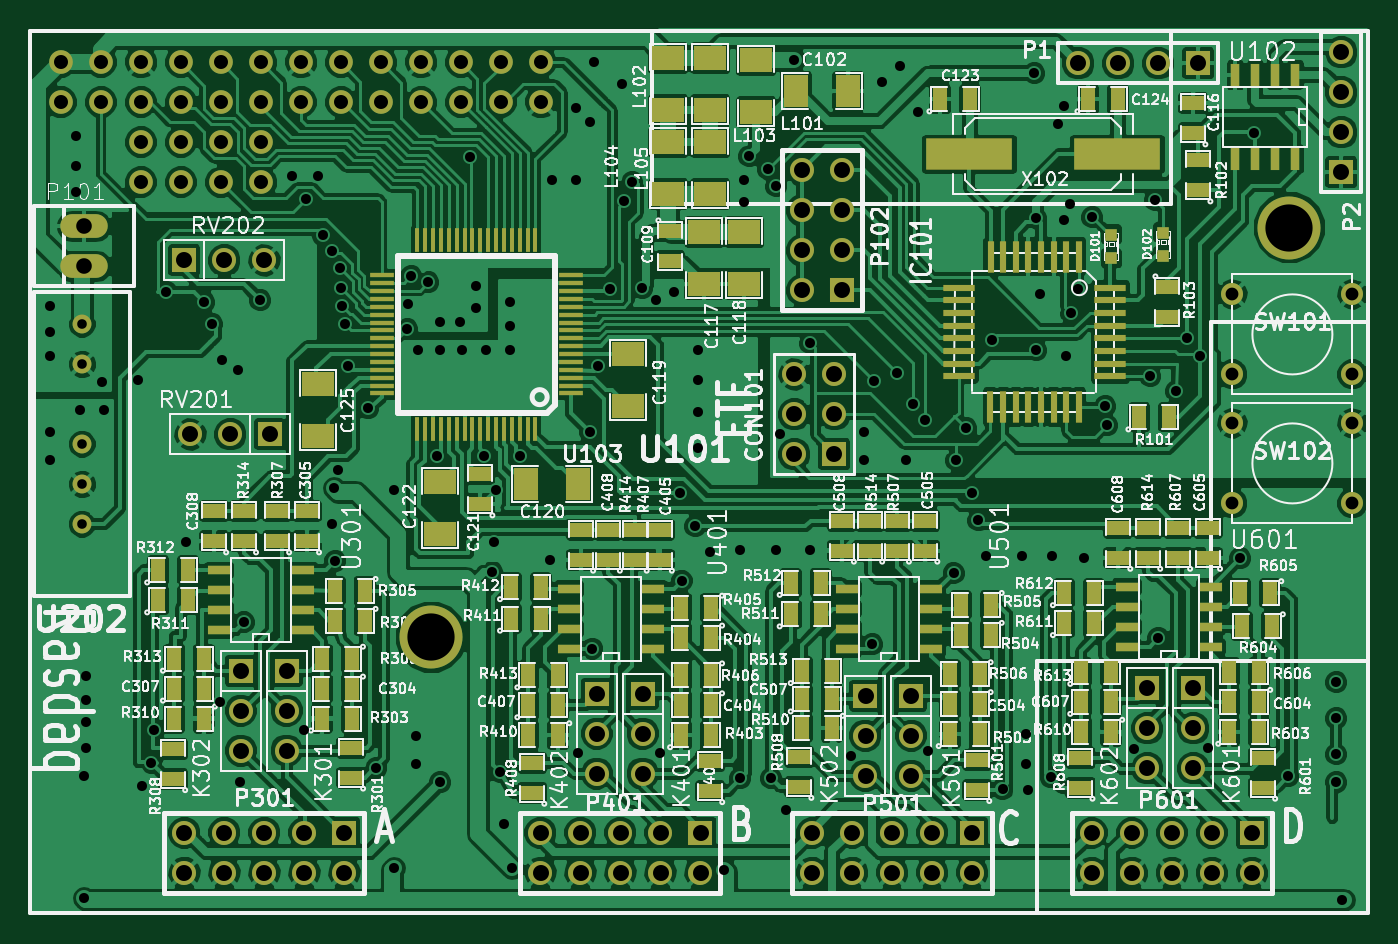
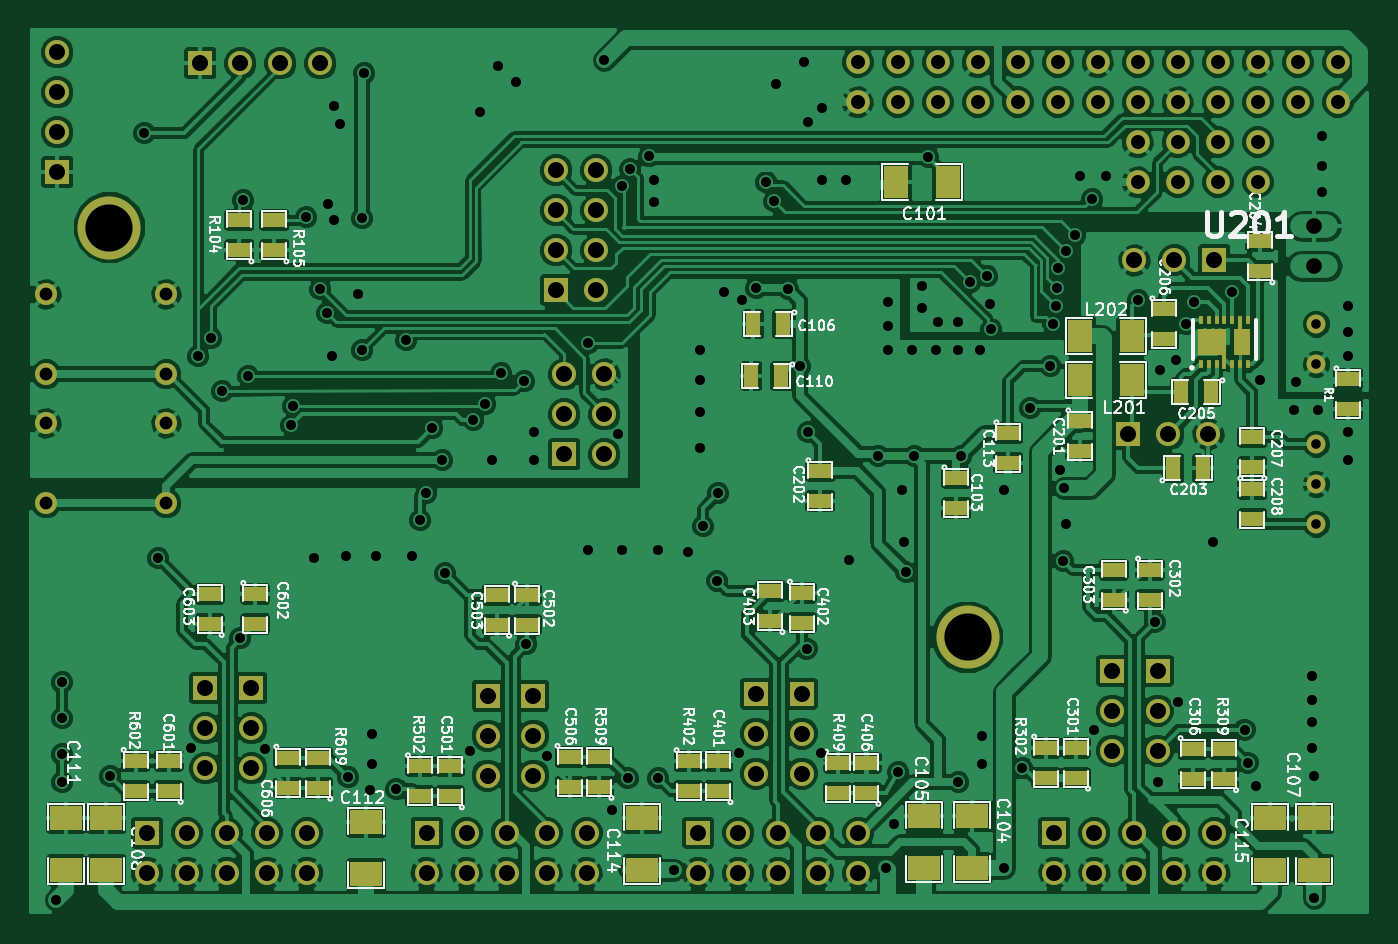
Circuit board: 7 layer files. Board 84.8 x 56.0 mm.
- bottom_copper: curry2-B_Cu.gbl (283860 bytes)
- bottom_mask: curry2-B_Mask.gbs (5705 bytes)
- bottom_silk: curry2-B_SilkS.gbo (72557 bytes)
- top_copper: curry2-F_Cu.gtl (308437 bytes)
- top_mask: curry2-F_Mask.gts (9596 bytes)
- top_silk: curry2-F_SilkS.gto (157943 bytes)
- drill: curry2.drl (4759 bytes)

=== bottom_copper: curry2-B_Cu.gbl (283860 bytes, source omitted) ===
=== bottom_mask: curry2-B_Mask.gbs ===
G04 (created by PCBNEW (2013-mar-13)-testing) date Thu 04 Apr 2013 06:32:20 PM CEST*
%MOIN*%
G04 Gerber Fmt 3.4, Leading zero omitted, Abs format*
%FSLAX34Y34*%
G01*
G70*
G90*
G04 APERTURE LIST*
%ADD10C,2.3622e-06*%
%ADD11C,0.0550787*%
%ADD12R,0.0800787X0.0600787*%
%ADD13R,0.0600787X0.0800787*%
%ADD14R,0.0550787X0.0350787*%
%ADD15R,0.0350787X0.0550787*%
%ADD16R,0.0600787X0.0600787*%
%ADD17C,0.0600787*%
%ADD18C,0.0472787*%
%ADD19R,0.00987874X0.0217787*%
%ADD20R,0.00987874X0.0492787*%
%ADD21R,0.0701787X0.0650787*%
%ADD22R,0.0421787X0.0650787*%
%ADD23C,0.0591787*%
%ADD24C,0.157579*%
G04 APERTURE END LIST*
G54D10*
G54D11*
X70000Y-51075D03*
X70000Y-53075D03*
X67000Y-51075D03*
X67000Y-53075D03*
X70000Y-47850D03*
X70000Y-49850D03*
X67000Y-47850D03*
X67000Y-49850D03*
G54D12*
X39400Y-60950D03*
X39400Y-62250D03*
X38300Y-62250D03*
X38300Y-60950D03*
X68500Y-60950D03*
X68500Y-62250D03*
X69500Y-62250D03*
X69500Y-60950D03*
X62000Y-61050D03*
X62000Y-62350D03*
X55100Y-62250D03*
X55100Y-60950D03*
X46850Y-62200D03*
X46850Y-60900D03*
X48050Y-60900D03*
X48050Y-62200D03*
G54D13*
X44150Y-50000D03*
X42850Y-50000D03*
X44150Y-48900D03*
X42850Y-48900D03*
X47450Y-45050D03*
X48750Y-45050D03*
G54D14*
X51899Y-56017D03*
X51899Y-55267D03*
X51112Y-55307D03*
X51112Y-56057D03*
X53198Y-60269D03*
X53198Y-59519D03*
X49498Y-60309D03*
X49498Y-59559D03*
X50206Y-59559D03*
X50206Y-60309D03*
X53946Y-59519D03*
X53946Y-60269D03*
X56922Y-59412D03*
X56922Y-60162D03*
X67769Y-59512D03*
X67769Y-60262D03*
X66942Y-60262D03*
X66942Y-59512D03*
X58733Y-56107D03*
X58733Y-55357D03*
X57985Y-55357D03*
X57985Y-56107D03*
X56174Y-60162D03*
X56174Y-59412D03*
X59914Y-60398D03*
X59914Y-59648D03*
X60662Y-59648D03*
X60662Y-60398D03*
X50650Y-52275D03*
X50650Y-53025D03*
X63950Y-59433D03*
X63950Y-60183D03*
X42050Y-48225D03*
X42050Y-48975D03*
G54D15*
X40875Y-50300D03*
X41625Y-50300D03*
G54D14*
X64777Y-55339D03*
X64777Y-56089D03*
X65175Y-46750D03*
X65175Y-46000D03*
X64300Y-46750D03*
X64300Y-46000D03*
X65918Y-56089D03*
X65918Y-55339D03*
X44150Y-51025D03*
X44150Y-51775D03*
X45950Y-51325D03*
X45950Y-52075D03*
G54D15*
X51625Y-49900D03*
X52375Y-49900D03*
X51575Y-48600D03*
X52325Y-48600D03*
G54D14*
X47250Y-52450D03*
X47250Y-53200D03*
X63202Y-60183D03*
X63202Y-59433D03*
X43314Y-55481D03*
X43314Y-54731D03*
X42409Y-54731D03*
X42409Y-55481D03*
X41346Y-59219D03*
X41346Y-59969D03*
X40559Y-59969D03*
X40559Y-59219D03*
X39850Y-52725D03*
X39850Y-53475D03*
X45007Y-59180D03*
X45007Y-59930D03*
X39850Y-52175D03*
X39850Y-51425D03*
G54D15*
X41825Y-52200D03*
X41075Y-52200D03*
G54D14*
X39650Y-47275D03*
X39650Y-46525D03*
X44259Y-59930D03*
X44259Y-59180D03*
G54D16*
X67485Y-61311D03*
G54D17*
X67485Y-62311D03*
X66485Y-61311D03*
X66485Y-62311D03*
X65485Y-61311D03*
X65485Y-62311D03*
X64485Y-61311D03*
X64485Y-62311D03*
X63485Y-61311D03*
X63485Y-62311D03*
G54D16*
X53702Y-61311D03*
G54D17*
X53702Y-62311D03*
X52702Y-61311D03*
X52702Y-62311D03*
X51702Y-61311D03*
X51702Y-62311D03*
X50702Y-61311D03*
X50702Y-62311D03*
X49702Y-61311D03*
X49702Y-62311D03*
G54D16*
X60496Y-61311D03*
G54D17*
X60496Y-62311D03*
X59496Y-61311D03*
X59496Y-62311D03*
X58496Y-61311D03*
X58496Y-62311D03*
X57496Y-61311D03*
X57496Y-62311D03*
X56496Y-61311D03*
X56496Y-62311D03*
G54D16*
X44800Y-61311D03*
G54D17*
X44800Y-62311D03*
X43800Y-61311D03*
X43800Y-62311D03*
X42800Y-61311D03*
X42800Y-62311D03*
X41800Y-61311D03*
X41800Y-62311D03*
X40800Y-61311D03*
X40800Y-62311D03*
G54D16*
X57250Y-47750D03*
G54D17*
X56250Y-47750D03*
X57250Y-46750D03*
X56250Y-46750D03*
X57250Y-45750D03*
X56250Y-45750D03*
X57250Y-44750D03*
X56250Y-44750D03*
G54D16*
X40800Y-47000D03*
G54D17*
X41800Y-47000D03*
X42800Y-47000D03*
G54D16*
X66025Y-57700D03*
G54D17*
X66025Y-58700D03*
X66025Y-59700D03*
G54D16*
X64875Y-57700D03*
G54D17*
X64875Y-58700D03*
X64875Y-59700D03*
G54D16*
X42950Y-51350D03*
G54D17*
X41950Y-51350D03*
X40950Y-51350D03*
G54D16*
X42212Y-57256D03*
G54D17*
X42212Y-58256D03*
X42212Y-59256D03*
G54D16*
X43354Y-57256D03*
G54D17*
X43354Y-58256D03*
X43354Y-59256D03*
G54D16*
X51112Y-57831D03*
G54D17*
X51112Y-58831D03*
X51112Y-59831D03*
G54D16*
X52253Y-57831D03*
G54D17*
X52253Y-58831D03*
X52253Y-59831D03*
G54D16*
X57827Y-57881D03*
G54D17*
X57827Y-58881D03*
X57827Y-59881D03*
G54D16*
X58969Y-57881D03*
G54D17*
X58969Y-58881D03*
X58969Y-59881D03*
G54D18*
X38250Y-48600D03*
X38250Y-49600D03*
X38250Y-51600D03*
X38250Y-52600D03*
X38250Y-53600D03*
G54D16*
X57050Y-51850D03*
G54D17*
X56050Y-51850D03*
X57050Y-50850D03*
X56050Y-50850D03*
X57050Y-49850D03*
X56050Y-49850D03*
G54D19*
X41141Y-49601D03*
X40944Y-49601D03*
X40747Y-49601D03*
G54D20*
X40550Y-49463D03*
G54D19*
X40353Y-49601D03*
X40156Y-49601D03*
X39959Y-49601D03*
X39959Y-48499D03*
G54D20*
X40156Y-48637D03*
G54D19*
X40353Y-48499D03*
X40550Y-48499D03*
X40747Y-48499D03*
X40944Y-48499D03*
X41141Y-48499D03*
G54D21*
X40855Y-49050D03*
G54D22*
X40099Y-49050D03*
G54D14*
X37450Y-49975D03*
X37450Y-50725D03*
G54D16*
X66150Y-42075D03*
G54D17*
X65150Y-42075D03*
X64150Y-42075D03*
X63150Y-42075D03*
G54D16*
X69725Y-44800D03*
G54D17*
X69725Y-43800D03*
X69725Y-42800D03*
X69725Y-41800D03*
G54D23*
X37716Y-43047D03*
X37716Y-42047D03*
X38716Y-43047D03*
X38716Y-42047D03*
X39716Y-43047D03*
X39716Y-42047D03*
X40716Y-43047D03*
X40716Y-42047D03*
X41716Y-43047D03*
X41716Y-42047D03*
X42716Y-43047D03*
X42716Y-42047D03*
X43716Y-43047D03*
X43716Y-42047D03*
X44716Y-43047D03*
X44716Y-42047D03*
X45716Y-43047D03*
X45716Y-42047D03*
X46716Y-43047D03*
X46716Y-42047D03*
X47716Y-43047D03*
X47716Y-42047D03*
X48716Y-43047D03*
X48716Y-42047D03*
X49716Y-43047D03*
X49716Y-42047D03*
X39716Y-44047D03*
X39716Y-45047D03*
X40716Y-44047D03*
X40716Y-45047D03*
X41716Y-44047D03*
X41716Y-45047D03*
X42716Y-44047D03*
X42716Y-45047D03*
G54D24*
X46968Y-56417D03*
X68425Y-46181D03*
M02*

=== bottom_silk: curry2-B_SilkS.gbo (72557 bytes, source omitted) ===
=== top_copper: curry2-F_Cu.gtl (308437 bytes, source omitted) ===
=== top_mask: curry2-F_Mask.gts (9596 bytes, source omitted) ===
=== top_silk: curry2-F_SilkS.gto (157943 bytes, source omitted) ===
=== drill: curry2.drl ===
M48
;DRILL file {Pcbnew (2013-mar-13)-testing} date Thu 04 Apr 2013 06:32:22 PM CEST
;FORMAT={-:-/ absolute / inch / decimal}
FMAT,2
INCH,TZ
T1C0.024
T2C0.025
T3C0.032
T4C0.035
T5C0.039
T6C0.040
T7C0.118
%
G90
G05
M72
T1
X3.825Y-4.86
X3.825Y-4.96
X3.825Y-5.16
X3.825Y-5.26
X3.825Y-5.36
T2
X3.745Y-4.815
X3.745Y-4.88
X3.745Y-4.94
X3.745Y-5.13
X3.745Y-5.2
X3.81Y-4.39
X3.81Y-4.465
X3.81Y-4.53
X3.82Y-5.075
X3.83Y-5.99
X3.83Y-6.295
X3.835Y-5.74
X3.835Y-5.8
X3.835Y-5.855
X3.835Y-5.92
X3.875Y-5.005
X3.88Y-5.075
X3.965Y-5.
X3.975Y-6.015
X3.9969Y-5.9556
X4.0047Y-5.8729
X4.035Y-4.78
X4.0835Y-5.4044
X4.13Y-4.805
X4.15Y-4.86
X4.17Y-5.805
X4.175Y-4.95
X4.215Y-4.975
X4.22Y-6.005
X4.2291Y-5.6052
X4.27Y-4.8
X4.35Y-4.49
X4.38Y-5.875
X4.385Y-4.5475
X4.415Y-4.49
X4.4275Y-4.6375
X4.45Y-4.6775
X4.45Y-5.36
X4.455Y-5.27
X4.4575Y-5.4516
X4.465Y-5.225
X4.47Y-4.72
X4.4725Y-4.77
X4.475Y-4.815
X4.4825Y-4.86
X4.49Y-4.965
X4.54Y-5.07
X4.56Y-5.97
X4.605Y-5.275
X4.605Y-6.22
X4.6375Y-4.8725
X4.64Y-4.81
X4.6475Y-4.74
X4.66Y-5.89
X4.66Y-5.96
X4.665Y-4.925
X4.69Y-4.755
X4.7125Y-5.19
X4.72Y-4.855
X4.72Y-4.925
X4.72Y-6.005
X4.77Y-4.855
X4.775Y-4.925
X4.795Y-4.4425
X4.81Y-4.765
X4.81Y-4.82
X4.83Y-5.19
X4.835Y-4.925
X4.85Y-5.48
X4.855Y-5.405
X4.86Y-5.275
X4.87Y-5.98
X4.88Y-6.11
X4.895Y-4.805
X4.895Y-4.865
X4.895Y-4.925
X4.9Y-6.22
X4.92Y-5.19
X4.9931Y-5.4501
X5.Y-4.5
X5.06Y-4.32
X5.06Y-4.5
X5.064Y-5.9304
X5.095Y-4.355
X5.095Y-5.13
X5.0994Y-5.6706
X5.105Y-4.205
X5.115Y-4.965
X5.145Y-4.7725
X5.175Y-4.26
X5.18Y-4.5525
X5.2Y-4.505
X5.225Y-4.77
X5.26Y-4.8
X5.2687Y-5.9304
X5.305Y-4.78
X5.32Y-5.2825
X5.3238Y-5.5013
X5.3575Y-5.365
X5.365Y-4.925
X5.365Y-5.
X5.365Y-5.08
X5.365Y-5.17
X5.395Y-5.43
X5.43Y-6.225
X5.47Y-5.425
X5.47Y-5.995
X5.48Y-4.5
X5.48Y-4.555
X5.4925Y-4.44
X5.54Y-4.4725
X5.5465Y-5.9945
X5.56Y-4.515
X5.56Y-5.425
X5.57Y-5.135
X5.585Y-6.075
X5.605Y-4.2
X5.645Y-5.4236
X5.645Y-4.9075
X5.7473Y-5.9394
X5.78Y-5.13
X5.78Y-5.2
X5.8Y-5.66
X5.805Y-5.0025
X5.825Y-4.255
X5.8625Y-4.9825
X5.87Y-4.215
X5.885Y-5.2
X5.9025Y-5.06
X5.915Y-4.33
X5.9325Y-5.1
X5.9402Y-5.9276
X6.0032Y-5.4827
X6.01Y-5.2
X6.035Y-5.12
X6.05Y-5.2825
X6.065Y-5.35
X6.085Y-5.44
X6.1Y-4.9
X6.1253Y-6.022
X6.175Y-5.44
X6.185Y-5.885
X6.185Y-5.96
X6.19Y-6.025
X6.205Y-4.2325
X6.21Y-4.595
X6.21Y-4.925
X6.22Y-4.785
X6.2454Y-5.9927
X6.25Y-5.44
X6.265Y-4.36
X6.28Y-4.315
X6.28Y-4.6
X6.285Y-4.94
X6.295Y-4.56
X6.2975Y-4.8325
X6.315Y-4.7725
X6.33Y-5.445
X6.35Y-4.5925
X6.3825Y-5.065
X6.3875Y-5.1125
X6.4541Y-5.9218
X6.495Y-4.99
X6.5075Y-4.55
X6.515Y-5.645
X6.56Y-5.0275
X6.5875Y-4.895
X6.62Y-4.94
X6.6391Y-5.9179
X6.72Y-5.445
X6.755Y-4.3825
X6.84Y-5.99
X6.96Y-5.755
X6.96Y-5.845
X6.96Y-5.935
X6.96Y-6.005
X6.975Y-6.3
T3
X6.7Y-4.785
X6.7Y-4.985
X6.7Y-5.1075
X6.7Y-5.3075
X7.Y-4.785
X7.Y-4.985
X7.Y-5.1075
X7.Y-5.3075
T4
X3.7717Y-4.2048
X3.7717Y-4.3048
X3.8717Y-4.2048
X3.8717Y-4.3048
X3.9717Y-4.2048
X3.9717Y-4.3048
X3.9717Y-4.4048
X3.9717Y-4.5048
X4.0717Y-4.2048
X4.0717Y-4.3048
X4.0717Y-4.4048
X4.0717Y-4.5048
X4.1717Y-4.2048
X4.1717Y-4.3048
X4.1717Y-4.4048
X4.1717Y-4.5048
X4.2717Y-4.2048
X4.2717Y-4.3048
X4.2717Y-4.4048
X4.2717Y-4.5048
X4.3717Y-4.2048
X4.3717Y-4.3048
X4.4717Y-4.2048
X4.4717Y-4.3048
X4.5717Y-4.2048
X4.5717Y-4.3048
X4.6717Y-4.2048
X4.6717Y-4.3048
X4.7717Y-4.2048
X4.7717Y-4.3048
X4.8717Y-4.2048
X4.8717Y-4.3048
X4.9717Y-4.2048
X4.9717Y-4.3048
T5
X3.83Y-4.615
X3.83Y-4.715
T6
X4.08Y-4.7
X4.08Y-6.1311
X4.08Y-6.2311
X4.095Y-5.135
X4.18Y-4.7
X4.18Y-6.1311
X4.18Y-6.2311
X4.195Y-5.135
X4.2213Y-5.7256
X4.2213Y-5.8256
X4.2213Y-5.9256
X4.28Y-4.7
X4.28Y-6.1311
X4.28Y-6.2311
X4.295Y-5.135
X4.3354Y-5.7256
X4.3354Y-5.8256
X4.3354Y-5.9256
X4.38Y-6.1311
X4.38Y-6.2311
X4.48Y-6.1311
X4.48Y-6.2311
X4.9703Y-6.1311
X4.9703Y-6.2311
X5.0703Y-6.1311
X5.0703Y-6.2311
X5.1112Y-5.7832
X5.1112Y-5.8832
X5.1112Y-5.9832
X5.1703Y-6.1311
X5.1703Y-6.2311
X5.2254Y-5.7832
X5.2254Y-5.8832
X5.2254Y-5.9832
X5.2703Y-6.1311
X5.2703Y-6.2311
X5.3703Y-6.1311
X5.3703Y-6.2311
X5.605Y-4.985
X5.605Y-5.085
X5.605Y-5.185
X5.625Y-4.475
X5.625Y-4.575
X5.625Y-4.675
X5.625Y-4.775
X5.6497Y-6.1311
X5.6497Y-6.2311
X5.705Y-4.985
X5.705Y-5.085
X5.705Y-5.185
X5.725Y-4.475
X5.725Y-4.575
X5.725Y-4.675
X5.725Y-4.775
X5.7497Y-6.1311
X5.7497Y-6.2311
X5.7828Y-5.7882
X5.7828Y-5.8882
X5.7828Y-5.9882
X5.8497Y-6.1311
X5.8497Y-6.2311
X5.8969Y-5.7882
X5.8969Y-5.8882
X5.8969Y-5.9882
X5.9497Y-6.1311
X5.9497Y-6.2311
X6.0497Y-6.1311
X6.0497Y-6.2311
X6.315Y-4.2075
X6.3486Y-6.1311
X6.3486Y-6.2311
X6.415Y-4.2075
X6.4486Y-6.1311
X6.4486Y-6.2311
X6.4875Y-5.77
X6.4875Y-5.87
X6.4875Y-5.97
X6.515Y-4.2075
X6.5486Y-6.1311
X6.5486Y-6.2311
X6.6025Y-5.77
X6.6025Y-5.87
X6.6025Y-5.97
X6.615Y-4.2075
X6.6486Y-6.1311
X6.6486Y-6.2311
X6.7486Y-6.1311
X6.7486Y-6.2311
X6.9725Y-4.18
X6.9725Y-4.28
X6.9725Y-4.38
X6.9725Y-4.48
T7
X4.6969Y-5.6417
X6.8426Y-4.6182
T0
M30

